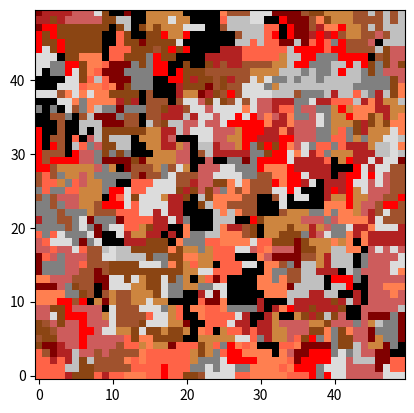

The matplotlib source for this figure:
from random import randrange, randint, choice
from copy import deepcopy
import matplotlib.pyplot as plt
from matplotlib import colors

total_states = 13  # total number of different colors that represent different states of cells
generations = 20
width = 50
height = 50

reds = ['black', 'grey', 'silver', 'gainsboro', 'indianred', 'firebrick', 'maroon', 'sienna',
        'saddlebrown', 'tomato', 'peru', 'red', 'coral']
greens = ['black', 'forestgreen', 'dimgray', 'gray', 'darkgrey', 'silver', 'gainsboro',
          'darkgreen', 'green', 'seagreen', 'darkslategrey', 'darkgray', 'slategray']
yellows = ['white', 'snow', 'mistyrose', 'seashell', 'peachpuff', 'linen', 'bisque', 'wheat',
           'moccasin', 'gold', 'khaki', 'navajowhite', 'beige']


def visualize(final_matrix, generation):
    cmap = colors.ListedColormap(reds)
    bounds = [0, 1, 2, 3, 4, 5, 6, 7, 8, 9, 10, 11, 12, 13]
    norm = colors.BoundaryNorm(bounds, cmap.N)

    plt.imshow(final_matrix, interpolation='nearest', origin='lower', cmap=cmap, norm=norm)
    plt.savefig('cells_' + str(width) + '_gen_' + str(generation) + '.png')
    plt.show()
    return 1


def ca_stepping_stone_vonneumann_neighborhood(matrix):       # neighbors are only 4 pixels = top, bottom, left and right
    for generation in range(0, generations):
        new_matrix = deepcopy(matrix)

        for row in range(0, height):
            for column in range(0, width):
                if randint(0, 1) == 1:                      # toss a coin to decide if the current cell changes state
                    rand_neighbor = choice(['top', 'bottom', 'left', 'right'])

                    if rand_neighbor == 'top' and row != 0:
                        new_matrix[row][column] = matrix[row - 1][column]

                    elif rand_neighbor == 'bottom' and row != height - 1:
                        new_matrix[row][column] = matrix[row + 1][column]

                    elif rand_neighbor == 'left' and column != 0:
                        new_matrix[row][column] = matrix[row][column - 1]

                    elif rand_neighbor == 'right' and column != width - 1:
                        new_matrix[row][column] = matrix[row][column + 1]

                    else:
                        new_matrix[row][column] = matrix[row][column]

        matrix = deepcopy(new_matrix)
        visualize(new_matrix, generation + 1)


def main():
    matrix = []

    for i in range(0, width):  # initializing a randomized matrix of cells in different states/colors
        new_row = []

        for j in range(0, height):
            new_row.append(randrange(0, total_states))

        matrix.append(new_row)

    ca_stepping_stone_vonneumann_neighborhood(matrix)


main()


def ca_cyclic():
    return 1
